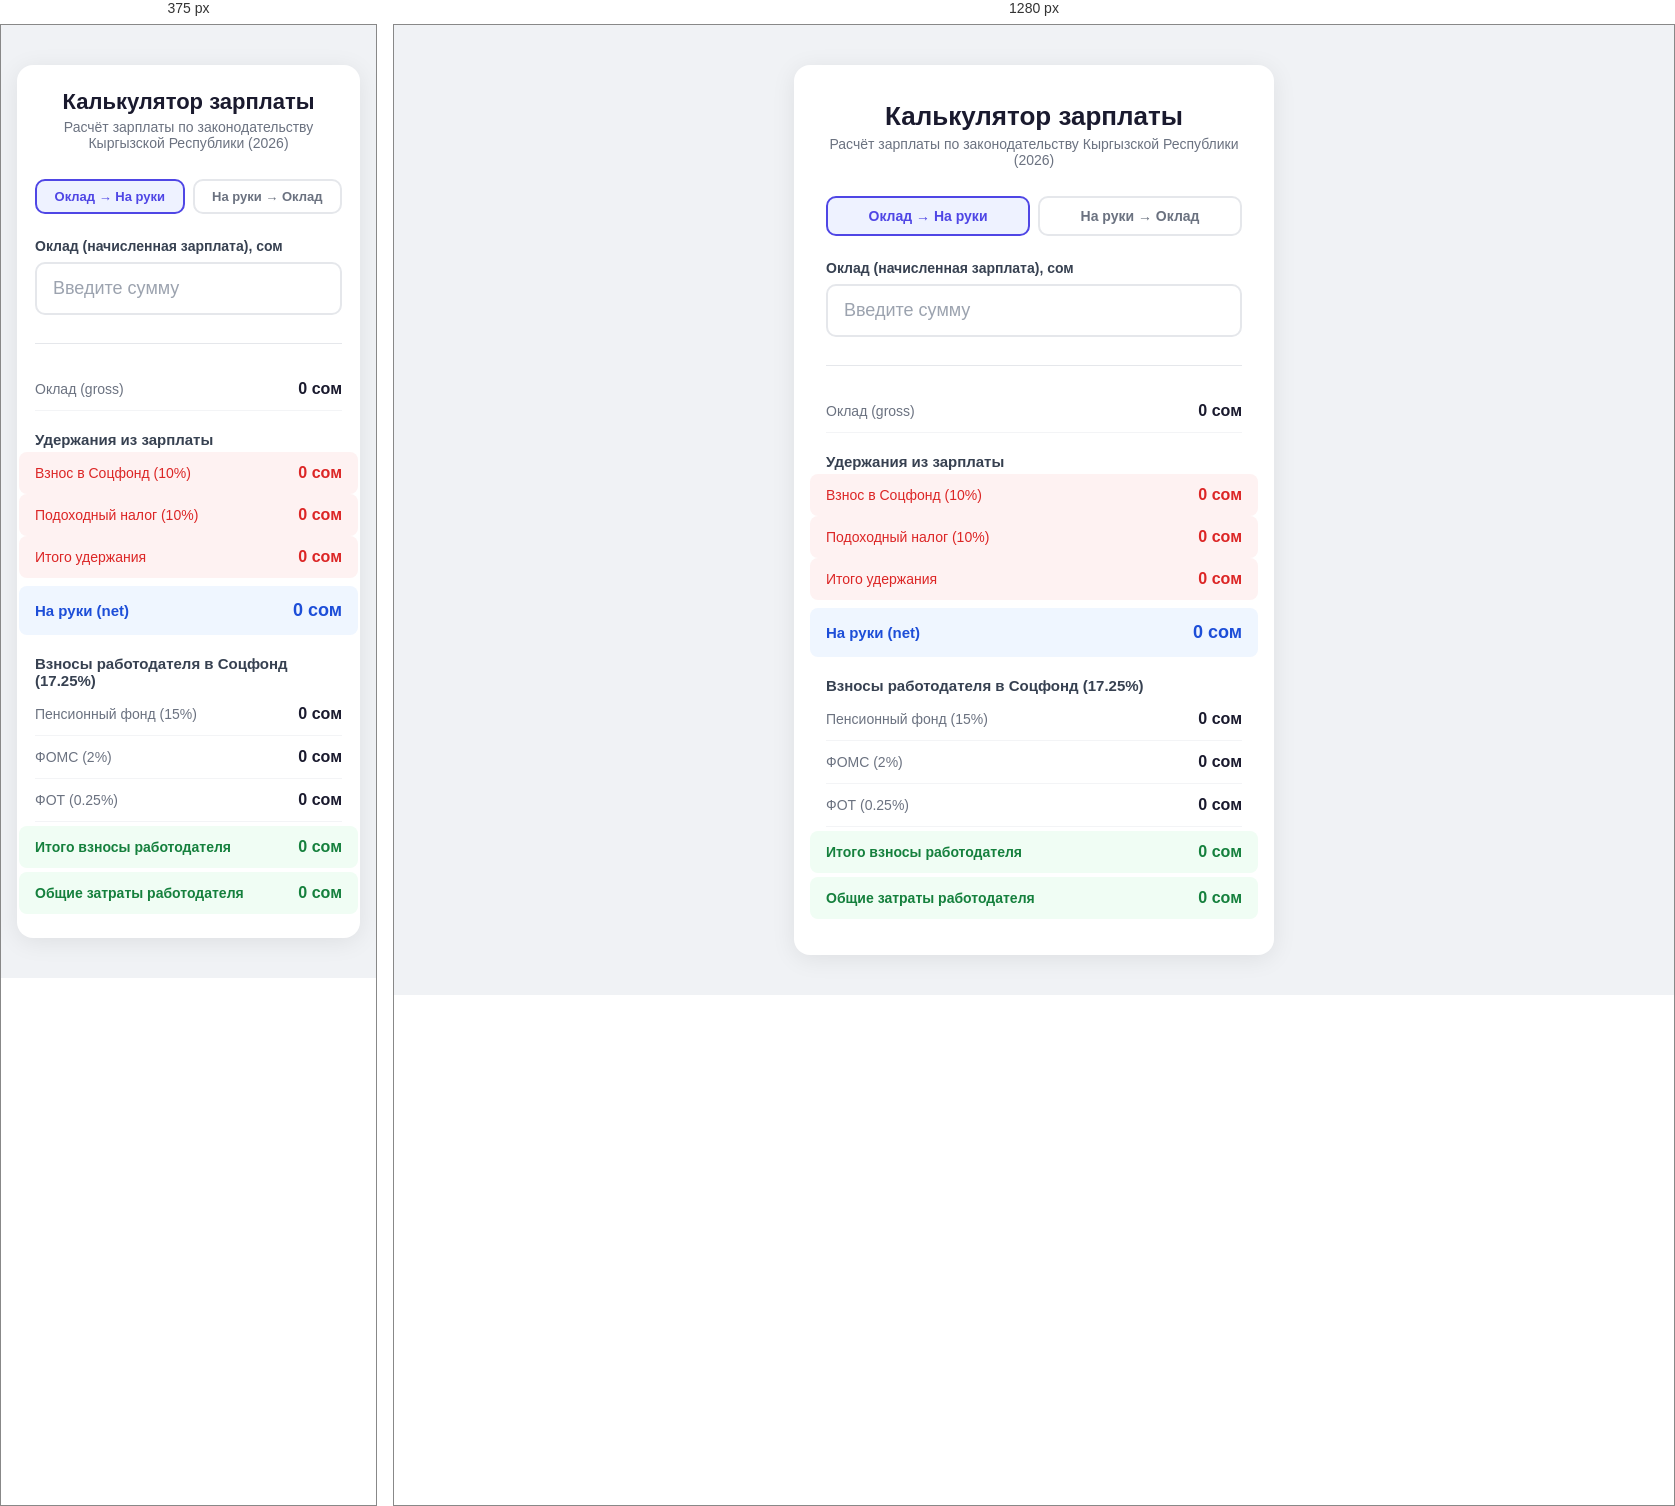
Rendered at 375 px and 1280 px, left to right.

<!-- file: index.html -->
<!DOCTYPE html>
<html lang="ru">
<head>
    <meta charset="UTF-8">
    <meta name="viewport" content="width=device-width, initial-scale=1.0">
    <title>Калькулятор зарплаты КР</title>
    <link rel="stylesheet" href="style.css">
</head>
<body>
    <div class="container">
        <h1>Калькулятор зарплаты</h1>
        <p class="subtitle">Расчёт зарплаты по законодательству Кыргызской Республики (2026)</p>

        <div class="calc-mode">
            <button class="mode-btn active" data-mode="gross">Оклад &rarr; На руки</button>
            <button class="mode-btn" data-mode="net">На руки &rarr; Оклад</button>
        </div>

        <div class="input-group">
            <label id="input-label" for="salary-input">Оклад (начисленная зарплата), сом</label>
            <input type="text" id="salary-input" placeholder="Введите сумму" autocomplete="off">
        </div>

        <div class="results" id="results">
            <div class="result-card">
                <span class="result-label">Оклад (gross)</span>
                <span class="result-value" id="result-gross">0 сом</span>
            </div>

            <h3 class="section-title">Удержания из зарплаты</h3>

            <div class="result-card highlight">
                <span class="result-label">Взнос в Соцфонд (10%)</span>
                <span class="result-value" id="result-sf-employee">0 сом</span>
            </div>
            <div class="result-card highlight">
                <span class="result-label">Подоходный налог (10%)</span>
                <span class="result-value" id="result-income-tax">0 сом</span>
            </div>
            <div class="result-card highlight">
                <span class="result-label">Итого удержания</span>
                <span class="result-value" id="result-total-deductions">0 сом</span>
            </div>

            <div class="result-card net">
                <span class="result-label">На руки (net)</span>
                <span class="result-value" id="result-net">0 сом</span>
            </div>

            <h3 class="section-title">Взносы работодателя в Соцфонд (17.25%)</h3>

            <div class="result-card">
                <span class="result-label">Пенсионный фонд (15%)</span>
                <span class="result-value" id="result-pension">0 сом</span>
            </div>
            <div class="result-card">
                <span class="result-label">ФОМС (2%)</span>
                <span class="result-value" id="result-foms">0 сом</span>
            </div>
            <div class="result-card">
                <span class="result-label">ФОТ (0.25%)</span>
                <span class="result-value" id="result-fot">0 сом</span>
            </div>
            <div class="result-card total">
                <span class="result-label">Итого взносы работодателя</span>
                <span class="result-value" id="result-total-employer">0 сом</span>
            </div>
            <div class="result-card total">
                <span class="result-label">Общие затраты работодателя</span>
                <span class="result-value" id="result-total-cost">0 сом</span>
            </div>
        </div>
    </div>

    <script src="script.js"></script>
</body>
</html>


/* @media block from style.css */
@media (max-width: 500px) {
    .container {
        padding: 24px 18px;
    }

    h1 {
        font-size: 22px;
    }

    .mode-btn {
        font-size: 13px;
        padding: 8px 8px;
    }
}